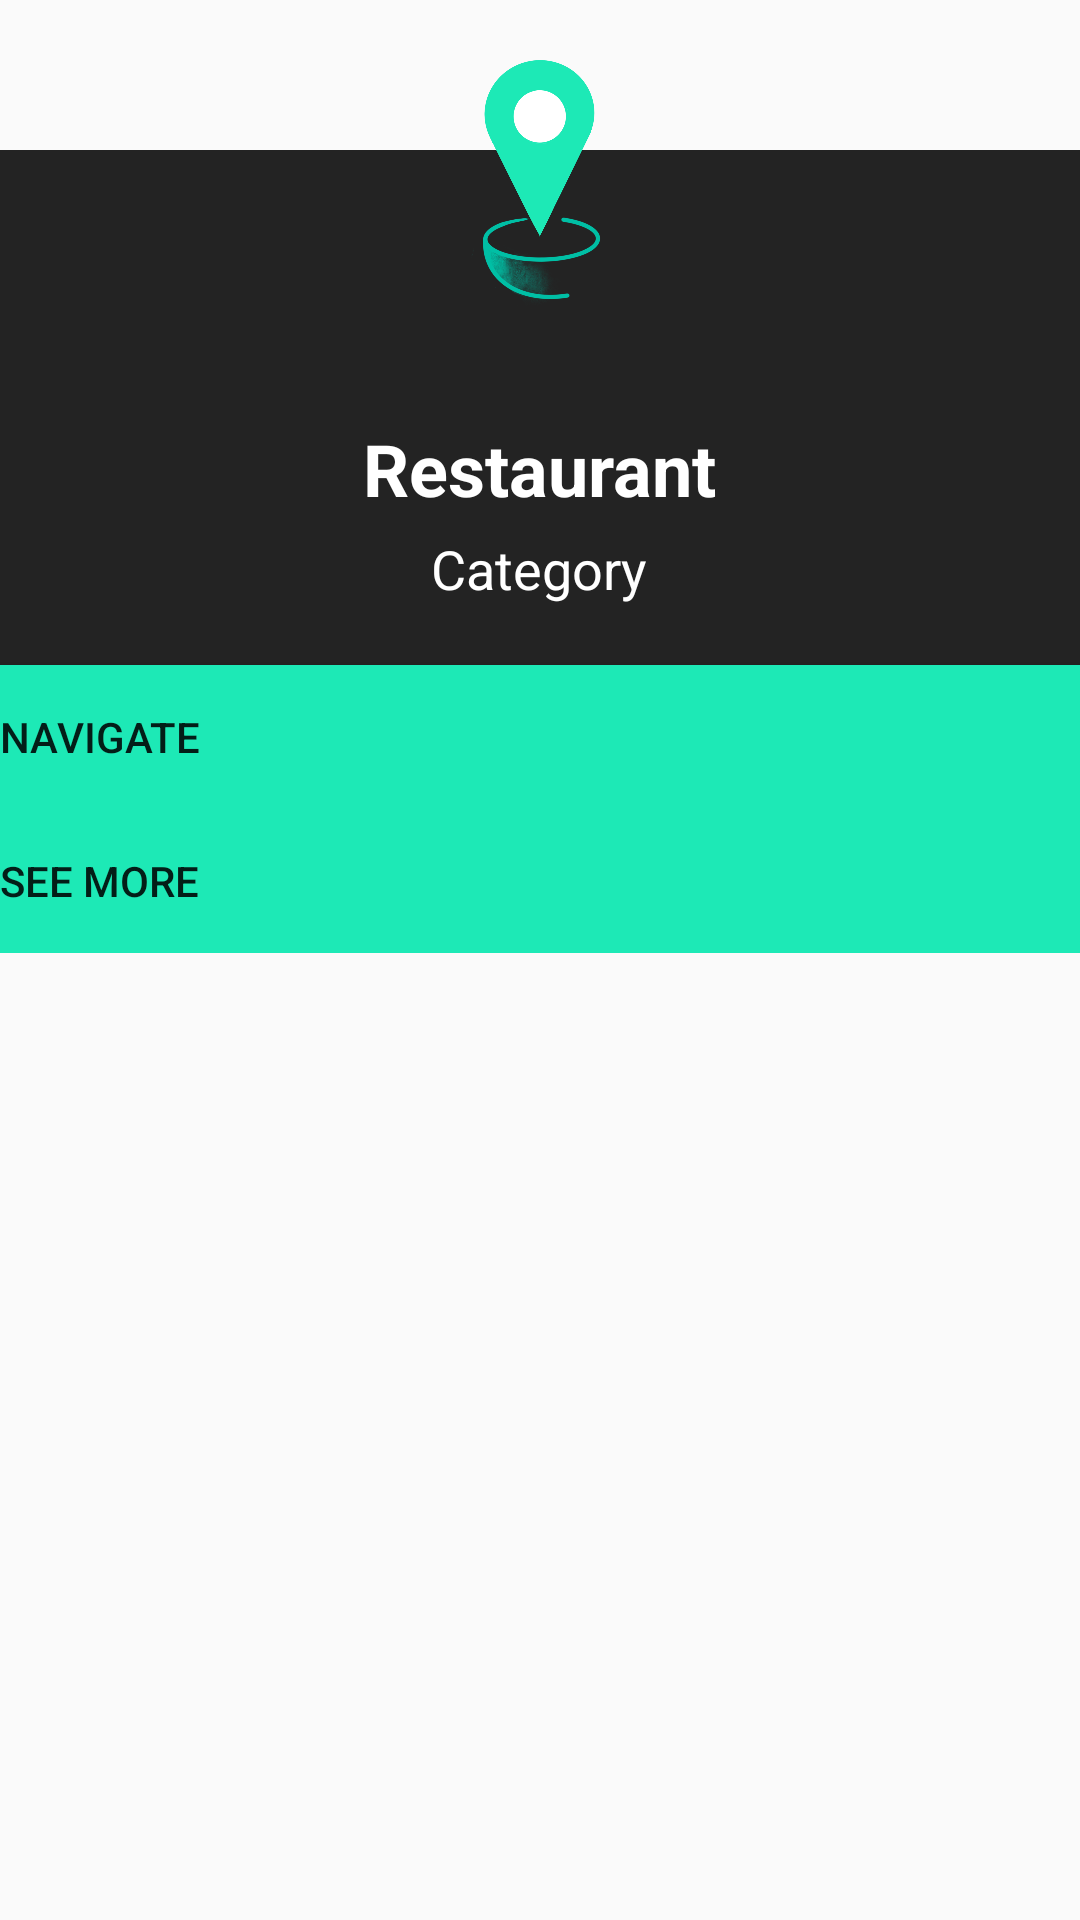

Write the Android layout XML for this screen, with the resource values it uses.
<!-- AndroidManifest.xml: application theme AppTheme -->
<!-- res/layout/dialog_restaurant.xml -->
<?xml version="1.0" encoding="utf-8"?>
<RelativeLayout
    xmlns:android="http://schemas.android.com/apk/res/android"
    android:layout_width="300dp"
    android:layout_height="wrap_content"
    android:layout_gravity="center">
    
    <LinearLayout
        android:layout_marginTop="50dp"
        android:layout_width="match_parent"
        android:layout_height="wrap_content"
        android:background="#232323"
        android:orientation="vertical"
        android:gravity="center_horizontal">

        <TextView
            android:id="@+id/dialog_restaurant_name"
            android:layout_width="wrap_content"
            android:layout_height="wrap_content"
            android:text="Restaurant"
            android:textColor="@android:color/white"
            android:textStyle="bold"
            android:textSize="24sp"
            android:layout_marginTop="90dp"/>
        
        <TextView
            android:id="@+id/dialog_restaurant_category"
            android:layout_width="wrap_content"
            android:layout_height="wrap_content"
            android:textSize="18sp"
            android:text="Category"
            android:textColor="@android:color/white"
            android:layout_marginTop="5dp"
            android:layout_marginBottom="10dp"/>


        <Button
            android:id="@+id/dialog_navigation_button"
            android:drawableLeft="@drawable/ic_baseline_navigation_24"
            android:drawablePadding="20dp"
            android:textAlignment="textStart"
            android:layout_width="match_parent"
            android:layout_height="wrap_content"
            android:background="@color/colorPrimary"
            android:text="Navigate"
            android:layout_marginTop="10dp"/>

        <Button
            android:id="@+id/dialog_expand_button"
            android:drawableLeft="@drawable/ic_baseline_expand_more_24"
            android:textAlignment="textStart"
            android:drawablePadding="20dp"
            android:layout_width="match_parent"
            android:layout_height="wrap_content"
            android:background="@color/colorPrimary"
            android:text="See More"/>

    </LinearLayout>

    <ImageView
        android:layout_width="120dp"
        android:layout_height="120dp"
        android:src="@drawable/tradish_icon"
        android:padding="10dp"
        android:layout_centerHorizontal="true"
        android:layout_alignParentTop="true"/>

</RelativeLayout>
<!-- resources referenced by this layout -->
<resources>
  <color name="colorPrimary">#1DE9B6</color>
  <!-- drawable tradish_icon: png bitmap (drawable, 248256 bytes) -->
  <style name="AppTheme" parent="Theme.AppCompat.Light.DarkActionBar">
          
          <item name="colorPrimary">@color/colorPrimary</item>
          <item name="colorPrimaryDark">@color/colorPrimaryDark</item>
          <item name="colorAccent">@color/colorAccent</item>
      </style>
  <color name="colorPrimaryDark">#00BFA5</color>
  <color name="colorAccent">#03DAC5</color>
</resources>
